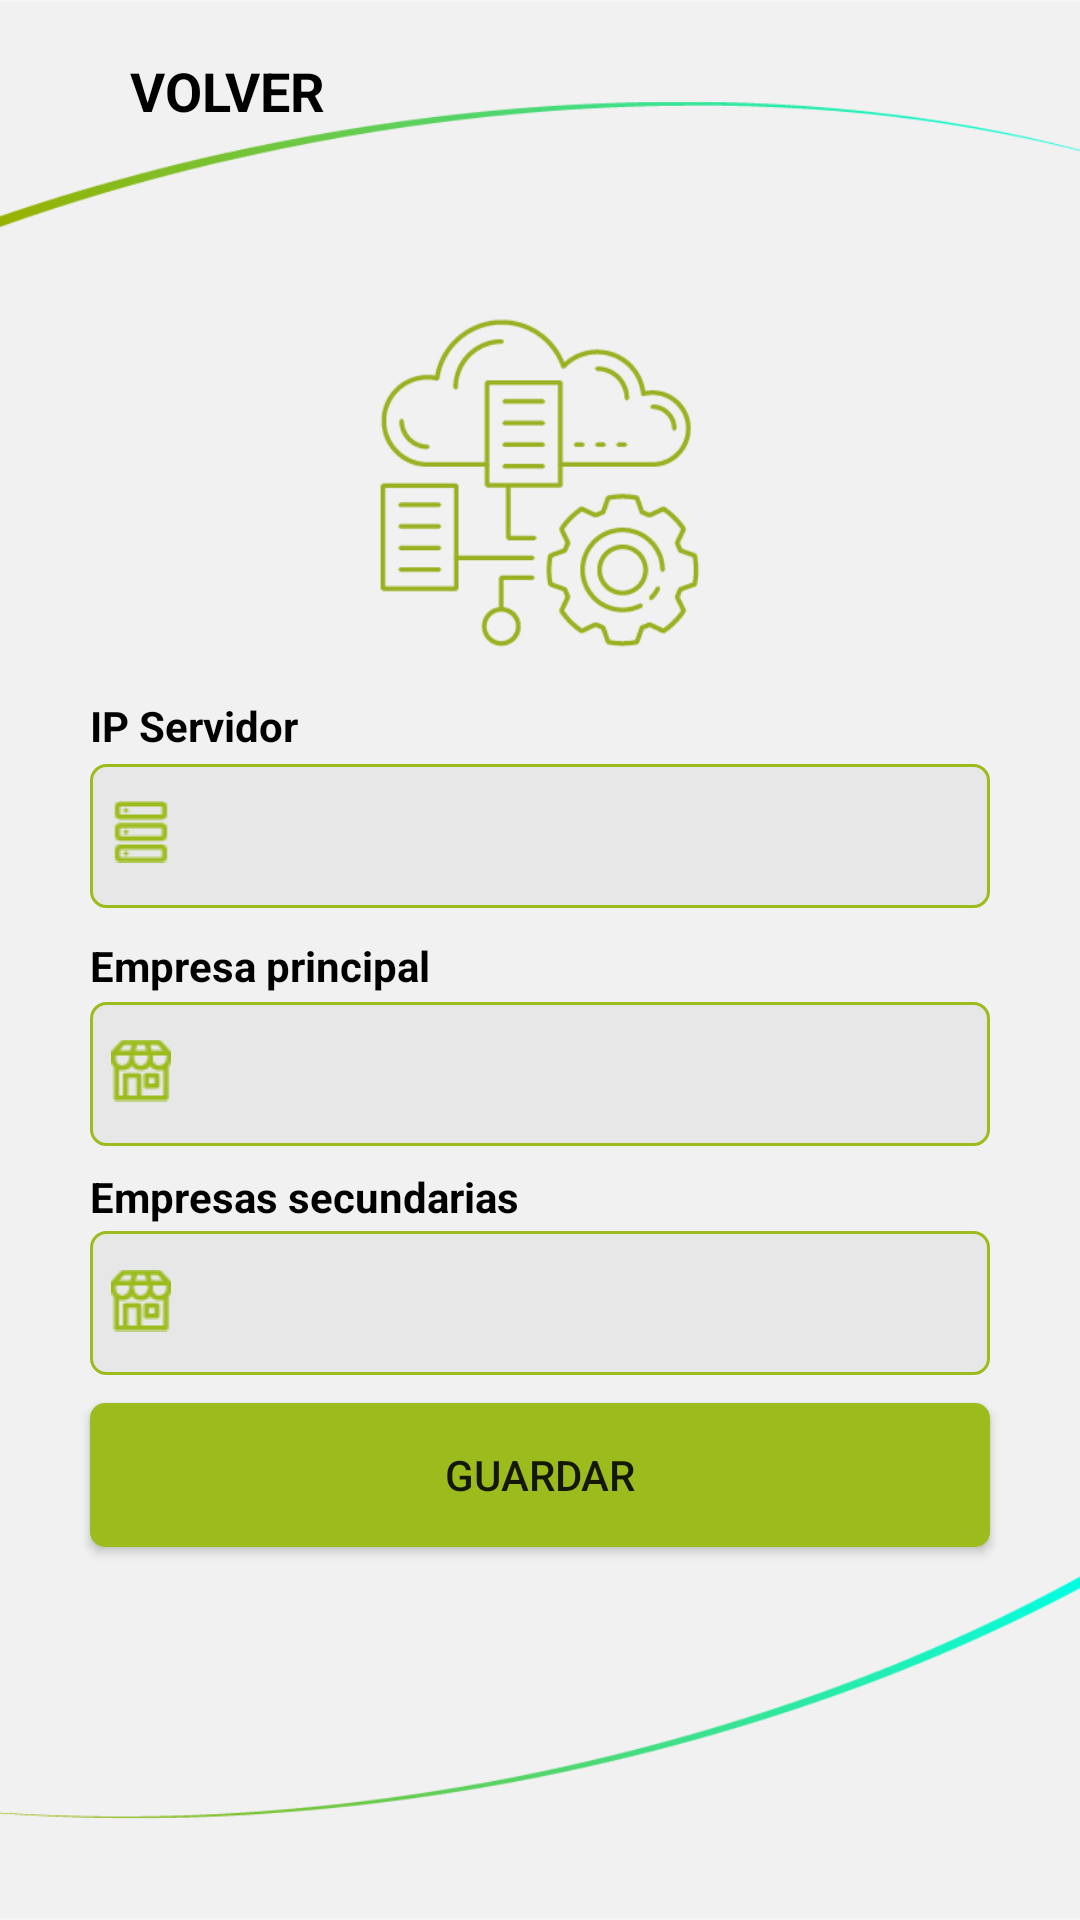

Reconstruct the res/layout file that produces this screen, plus the resources it refers to.
<!-- AndroidManifest.xml: application theme Theme.BigPos -->
<!-- res/layout/activity_config.xml -->
<?xml version="1.0" encoding="utf-8"?>
<androidx.constraintlayout.widget.ConstraintLayout xmlns:android="http://schemas.android.com/apk/res/android"
    xmlns:app="http://schemas.android.com/apk/res-auto"
    xmlns:tools="http://schemas.android.com/tools"
    android:layout_width="match_parent"
    android:layout_height="match_parent"
    android:background="@drawable/fondo"
    tools:context=".ui.view.activitys.ConfigActivity">

    <androidx.constraintlayout.widget.ConstraintLayout
        android:id="@+id/btnVolver"
        android:layout_width="wrap_content"
        android:layout_height="48dp"
        android:clickable="true"
        android:focusable="true"
        app:layout_constraintBottom_toBottomOf="parent"
        app:layout_constraintEnd_toEndOf="parent"
        app:layout_constraintHorizontal_bias="0.05"
        app:layout_constraintStart_toStartOf="parent"
        app:layout_constraintTop_toTopOf="parent"
        app:layout_constraintVertical_bias="0.01">

        <ImageView
            android:id="@+id/imageView"
            android:layout_width="30dp"
            android:layout_height="wrap_content"
            android:scaleType="centerInside"
            android:src="@drawable/atras"
            app:layout_constraintBottom_toBottomOf="parent"
            app:layout_constraintEnd_toEndOf="parent"
            app:layout_constraintHorizontal_bias="0"
            app:layout_constraintStart_toStartOf="parent"
            app:layout_constraintTop_toTopOf="parent" />

        <TextView
            android:layout_width="wrap_content"
            android:layout_height="wrap_content"
            android:text="VOLVER"
            android:textColor="@color/black"
            android:textStyle="bold"
            android:textSize="18sp"
            app:layout_constraintBottom_toBottomOf="parent"
            app:layout_constraintEnd_toEndOf="parent"
            app:layout_constraintHorizontal_bias="0.04"
            app:layout_constraintStart_toEndOf="@+id/imageView"
            app:layout_constraintTop_toTopOf="parent" />

    </androidx.constraintlayout.widget.ConstraintLayout>

    <ImageView
        android:id="@+id/imageView2"
        android:layout_width="110dp"
        android:layout_height="110dp"
        android:scaleType="fitCenter"
        android:src="@drawable/server"
        app:layout_constraintBottom_toBottomOf="parent"
        app:layout_constraintEnd_toEndOf="parent"
        app:layout_constraintStart_toStartOf="parent"
        app:layout_constraintTop_toTopOf="parent"
        app:layout_constraintVertical_bias="0.20" />

    <TextView
        android:id="@+id/textView"
        android:layout_width="match_parent"
        android:layout_height="wrap_content"
        android:layout_marginStart="30dp"
        android:layout_marginEnd="30dp"
        android:text="IP Servidor"
        android:textColor="@color/black"
        android:textStyle="bold"
        app:layout_constraintBottom_toBottomOf="parent"
        app:layout_constraintEnd_toEndOf="parent"
        app:layout_constraintStart_toStartOf="parent"
        app:layout_constraintTop_toBottomOf="@+id/imageView2"
        app:layout_constraintVertical_bias="0.04" />

    <EditText
        android:id="@+id/etIp"
        android:layout_width="match_parent"
        android:layout_height="wrap_content"
        android:layout_marginStart="30dp"
        android:layout_marginEnd="30dp"
        android:background="@drawable/border"
        android:minHeight="48dp"
        android:paddingLeft="35dp"
        android:paddingRight="35dp"
        android:textSize="15sp"
        app:layout_constraintBottom_toBottomOf="parent"
        app:layout_constraintEnd_toEndOf="parent"
        app:layout_constraintStart_toStartOf="parent"
        app:layout_constraintTop_toBottomOf="@+id/textView"
        app:layout_constraintVertical_bias="0.01"
        tools:hint="AQUI SE PONE EL IP" />

    <ImageView
        android:layout_width="20dp"
        android:layout_height="wrap_content"
        android:src="@drawable/server_ic"
        app:layout_constraintHorizontal_bias="0.025"
        app:layout_constraintBottom_toBottomOf="@+id/etIp"
        app:layout_constraintEnd_toEndOf="@+id/etIp"
        app:layout_constraintStart_toStartOf="@+id/etIp"
        app:layout_constraintTop_toBottomOf="@+id/textView" />

    <TextView
        android:id="@+id/textView2"
        android:layout_width="match_parent"
        android:layout_height="wrap_content"
        android:layout_marginStart="30dp"
        android:layout_marginEnd="30dp"
        android:text="Empresa principal"
        android:textColor="@color/black"
        android:textStyle="bold"
        app:layout_constraintBottom_toBottomOf="parent"
        app:layout_constraintEnd_toEndOf="parent"
        app:layout_constraintStart_toStartOf="parent"
        app:layout_constraintTop_toBottomOf="@+id/etIp"
        app:layout_constraintVertical_bias="0.03" />

    <EditText
        android:id="@+id/etEp"
        android:layout_width="match_parent"
        android:layout_height="wrap_content"
        android:layout_marginStart="30dp"
        android:layout_marginEnd="30dp"
        android:background="@drawable/border"
        android:minHeight="48dp"
        android:paddingLeft="35dp"
        android:paddingRight="35dp"
        android:singleLine="true"
        android:textSize="15sp"
        app:layout_constraintBottom_toBottomOf="parent"
        app:layout_constraintEnd_toEndOf="parent"
        app:layout_constraintStart_toStartOf="parent"
        app:layout_constraintTop_toBottomOf="@+id/textView2"
        app:layout_constraintVertical_bias="0.01"
        tools:hint="AQUI SE PONE LA EMPRESA PRINCIPAL" />

    <ImageView
        android:layout_width="20dp"
        android:layout_height="wrap_content"
        android:src="@drawable/tienda_icono"
        app:layout_constraintHorizontal_bias="0.025"
        app:layout_constraintBottom_toBottomOf="@+id/etEp"
        app:layout_constraintEnd_toEndOf="@+id/etEp"
        app:layout_constraintStart_toStartOf="@+id/etEp"
        app:layout_constraintTop_toBottomOf="@+id/textView2" />

    <TextView
        android:id="@+id/textView3"
        android:layout_width="match_parent"
        android:layout_height="wrap_content"
        android:layout_marginStart="30dp"
        android:layout_marginEnd="30dp"
        android:text="Empresas secundarias"
        android:textColor="@color/black"
        android:textStyle="bold"
        app:layout_constraintBottom_toBottomOf="parent"
        app:layout_constraintEnd_toEndOf="parent"
        app:layout_constraintStart_toStartOf="parent"
        app:layout_constraintTop_toBottomOf="@+id/etEp"
        app:layout_constraintVertical_bias="0.03" />

    <EditText
        android:id="@+id/etEs"
        android:layout_width="match_parent"
        android:layout_height="wrap_content"
        android:layout_marginStart="30dp"
        android:layout_marginEnd="30dp"
        android:background="@drawable/border"
        android:minHeight="48dp"
        android:paddingLeft="35dp"
        android:paddingRight="35dp"
        android:textSize="15sp"
        app:layout_constraintBottom_toBottomOf="parent"
        app:layout_constraintEnd_toEndOf="parent"
        app:layout_constraintStart_toStartOf="parent"
        app:layout_constraintTop_toBottomOf="@+id/textView3"
        app:layout_constraintVertical_bias="0.01"
        tools:hint="AQUI SE PONE LAS EMPRESAS SECUNDARIAS" />

    <ImageView
        android:layout_width="20dp"
        android:layout_height="wrap_content"
        android:src="@drawable/tienda_icono"
        app:layout_constraintHorizontal_bias="0.025"
        app:layout_constraintBottom_toBottomOf="@+id/etEs"
        app:layout_constraintEnd_toEndOf="@+id/etEs"
        app:layout_constraintStart_toStartOf="@+id/etEs"
        app:layout_constraintTop_toBottomOf="@+id/textView3" />

    <Button
        android:id="@+id/btnGuardar"
        android:layout_width="0dp"
        android:layout_height="wrap_content"
        android:layout_marginStart="30dp"
        android:layout_marginEnd="30dp"
        android:background="@drawable/button"
        android:minHeight="48dp"
        android:text="Guardar"
        app:layout_constraintBottom_toBottomOf="parent"
        app:layout_constraintEnd_toEndOf="parent"
        app:layout_constraintStart_toStartOf="parent"
        app:layout_constraintTop_toBottomOf="@+id/etEs"
        app:layout_constraintVertical_bias="0.07" />





</androidx.constraintlayout.widget.ConstraintLayout>
<!-- resources referenced by this layout -->
<resources>
  <color name="black">#FF000000</color>
  <!-- drawable border (drawable) -->
  <?xml version="1.0" encoding="utf-8"?>
  <shape xmlns:android="http://schemas.android.com/apk/res/android">
      <corners
          android:radius="5dp"
          />
      <stroke
          android:width="1dp"
          android:color="@color/primary"
          />
      <solid
          android:color="@color/greyText"
          />
  
  </shape>
  <!-- drawable button (drawable) -->
  <?xml version="1.0" encoding="utf-8"?>
  <shape xmlns:android="http://schemas.android.com/apk/res/android">
      <corners
          android:radius="5dp"
          />
      <solid
          android:color="@color/primary"
          />
  
  </shape>
  <!-- drawable fondo: png bitmap (drawable, 20452 bytes) -->
  <!-- drawable server: png bitmap (drawable, 8849 bytes) -->
  <!-- drawable server_ic: png bitmap (drawable, 471 bytes) -->
  <!-- drawable tienda_icono: png bitmap (drawable, 661 bytes) -->
  <style name="Theme.BigPos" parent="Theme.AppCompat.Light.NoActionBar">
          
          <item name="colorPrimary">@color/primary</item>
          <item name="colorPrimaryVariant">@color/primary</item>
          <item name="colorOnPrimary">@color/primary</item>
          
          <item name="colorSecondary">@color/primary</item>
          <item name="colorSecondaryVariant">@color/primary</item>
          <item name="colorOnSecondary">@color/primary</item>
          
          <item name="android:statusBarColor">?attr/colorPrimaryVariant</item>
          
      </style>
  <color name="primary">#9CBC1D</color>
  <color name="greyText">#E7E7E7</color>
</resources>
